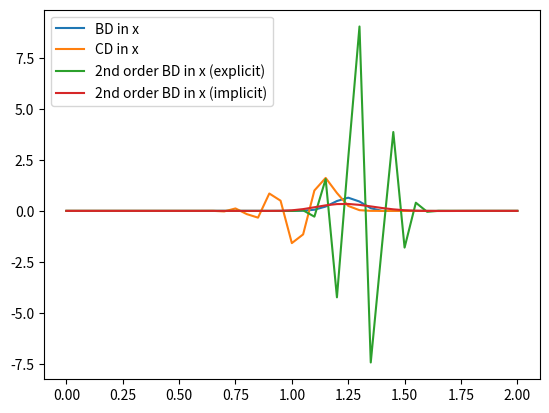

Reproduce this figure in Python.
# -*- coding: utf-8 -*-
"""
Created on Fri Apr 24 11:11:37 2026

@author: szczv
"""

import numpy
from matplotlib import pyplot

nx = 41
nt = 6
sigma = 0.8
c = 1
dx = 0.05
dt = sigma * dx / c

ubd = numpy.zeros(nx)   # BD in x
ucd = numpy.zeros(nx)   # CD in x
u2bde = numpy.zeros(nx) # 2nd order BD in x (explicit)
u2bdi = numpy.zeros(nx) # 2nd order BD in x (implicit)
# ulw = numpy.zeros(nx)   # Lax-Wendroff - 2n order BD in x and in t

unbd = numpy.zeros(nx)   # BD in x
uncd = numpy.zeros(nx)   # CD in x
un2bde = numpy.zeros(nx)   # 2nd order BD in x (explicit)
un2bdi = numpy.zeros(nx)   # 2nd order BD in x (implicit)
# unlw = numpy.zeros(nx)   # Lax-Wendroff - 2n order BD in x and in t

uzero = numpy.zeros(nx)
x = numpy.linspace(0, 2, nx)

for i in range(nx):
    if 0.9 <= x[i] and x[i] <= 1:
        ubd[i] = 10*(x[i]-0.9)
        ucd[i] = 10*(x[i]-0.9)
        u2bde[i] = 10*(x[i]-0.9)
        u2bdi[i] = 10*(x[i]-0.9)
        # ulw[i] = 10*(x[i]-0.9)
    if 1.0 <= x[i] and x[i] <= 1.1:
        ubd[i] = 10*(1.1-x[i])
        ucd[i] = 10*(1.1-x[i])
        u2bde[i] = 10*(1.1-x[i])
        u2bdi[i] = 10*(1.1-x[i])
        # ulw[i] = 10*(1.1-x[i])
        
uzero[:] = ubd[:]
        
A = numpy.zeros((nx, nx))
r = c * dt / (2 * dx)
A[0, 0] = 1
A[1, 1] = 1
A[-1, -1] = 1

for i in range(2, nx-1):
    A[i, i] = 1 + 3*r
    A[i, i-1] = -4*r
    A[i, i-2] = r
    
for it in range(nt):
    unbd = ubd.copy()
    uncd = ucd.copy()
    un2bde = u2bde.copy()
    un2bdi = u2bdi.copy()
    # unlw = ulw.copy()
    for i in range(1, nx-1):
        
        # BD in x:
        ubd[i] = unbd[i] - c*dt/dx*( unbd[i]-unbd[i-1] )
        
        # CD in x:
        ucd[i] = uncd[i] - c*dt/2/dx*( uncd[i+1] - uncd[i-1] )
        
        # 2nd order BD in x (explicit)
        u2bde[i] = un2bde[i] - c*dt/2/dx*( 3*un2bde[i] - 4*un2bde[i-1] + un2bde[i-2])
    
    # 2nd order BD in x (implicit)
    b = un2bdi.copy()
    u2bdi = numpy.linalg.solve(A, b)
    
pyplot.plot(numpy.linspace(0, 2, nx), ubd, label='BD in x');
pyplot.plot(numpy.linspace(0, 2, nx), ucd, label='CD in x');
pyplot.plot(numpy.linspace(0, 2, nx), u2bde, label='2nd order BD in x (explicit)');
pyplot.plot(numpy.linspace(0, 2, nx), u2bdi, label='2nd order BD in x (implicit)');

pyplot.legend()
